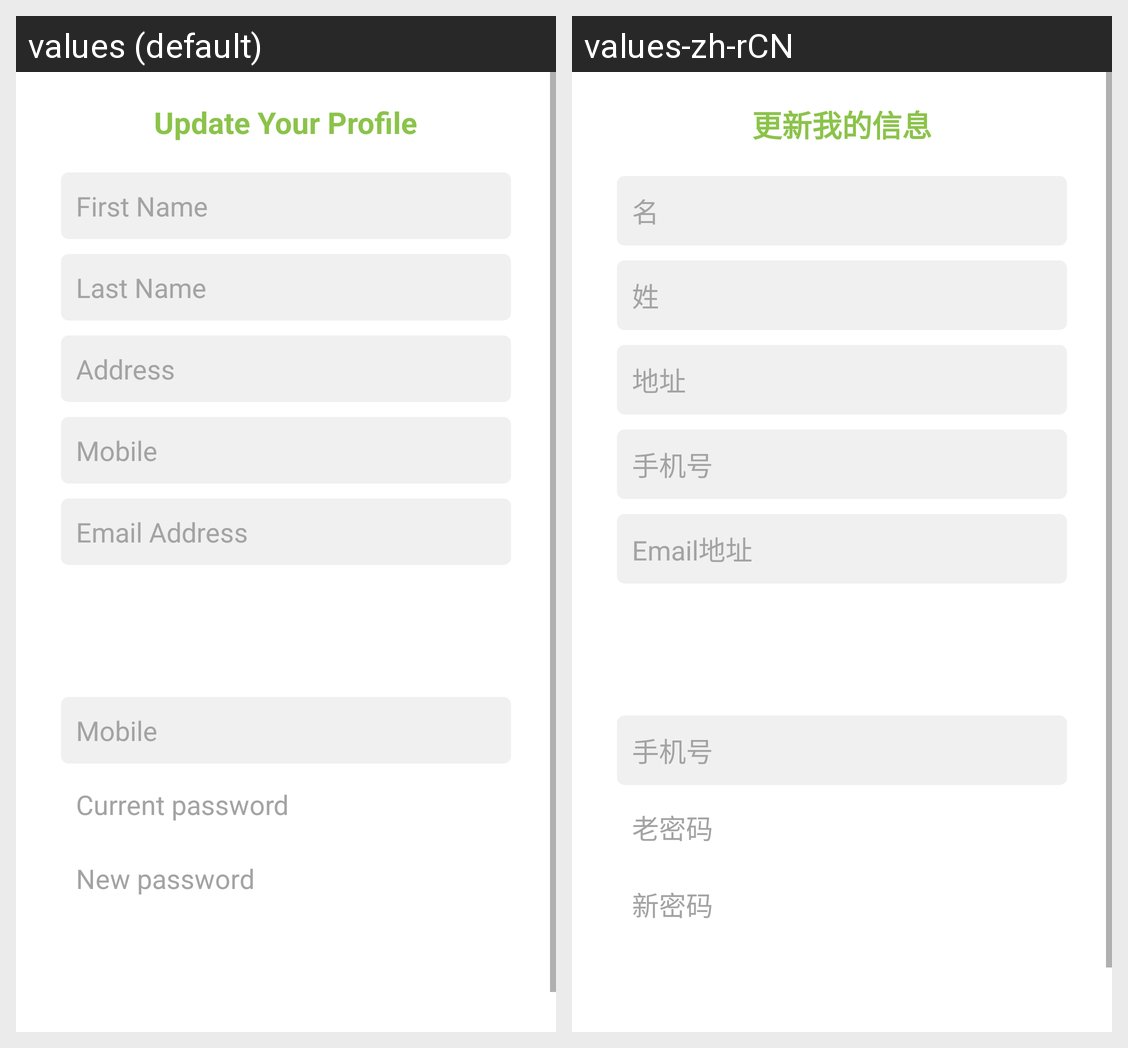

This grid shows one Android layout under two languages. Give, for every string resource on the screen, its name, the default text and each shown locale's text.
Android screen res/layout/fragment_profile.xml rendered under 2 locales, left to right: values (default), values-zh-rCN. Device: Nexus 5 (rendered at 1080×1920; each locale shown at half size, 540×960, under a caption strip naming it); theme AppTheme.
Strings drawn on this screen, with the default value and each locale's value (text and hints the layout hard-codes, and strings that could not be matched under every locale, appear in the picture but are not listed):

update_your_profile
  values: Update Your Profile
  values-zh-rCN: 更新我的信息

first_name
  values: First Name
  values-zh-rCN: 名

last_name
  values: Last Name
  values-zh-rCN: 姓

address
  values: Address
  values-zh-rCN: 地址

mobile
  values: Mobile
  values-zh-rCN: 手机号

email
  values: Email Address
  values-zh-rCN: Email地址

current_password
  values: Current password
  values-zh-rCN: 老密码

new_password
  values: New password
  values-zh-rCN: 新密码
